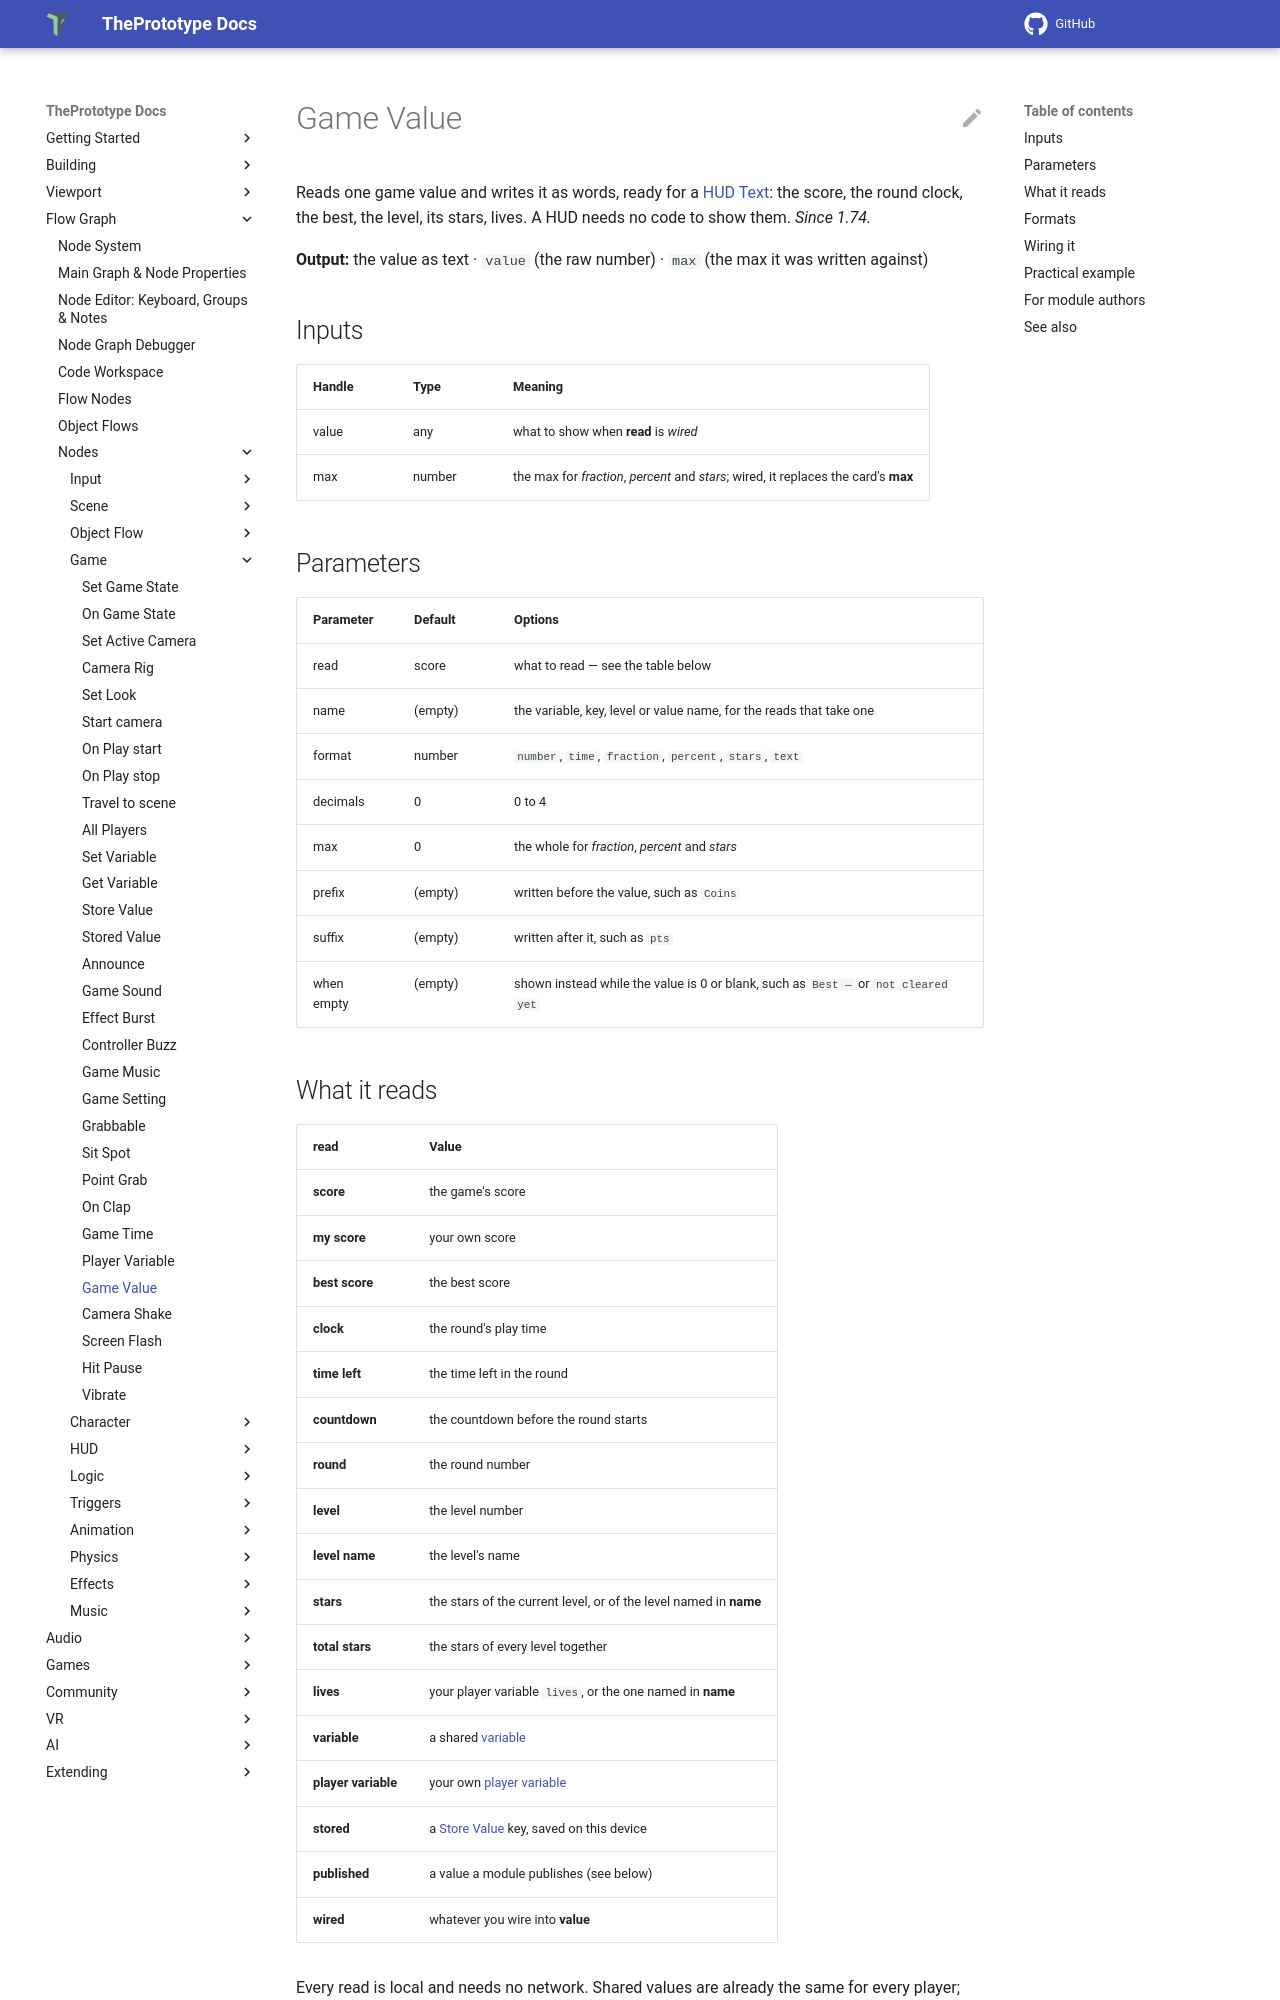

repository: theprototype-app/docs · page: nodes/gamevalue/index.html · generator: mkdocs

# Game Value

Reads one game value and writes it as words, ready for a [HUD Text](hudtext.md): the score, the round clock, the best,
the level, its stars, lives. A HUD needs no code to show them. *Since 1.74.*

**Output:** the value as text · `value` (the raw number) · `max` (the max it was written against)

## Inputs

| Handle | Type | Meaning |
|---|---|---|
| value | any | what to show when **read** is *wired* |
| max | number | the max for *fraction*, *percent* and *stars*; wired, it replaces the card's **max** |

## Parameters

| Parameter | Default | Options |
|---|---|---|
| read | score | what to read — see the table below |
| name | (empty) | the variable, key, level or value name, for the reads that take one |
| format | number | `number`, `time`, `fraction`, `percent`, `stars`, `text` |
| decimals | 0 | 0 to 4 |
| max | 0 | the whole for *fraction*, *percent* and *stars* |
| prefix | (empty) | written before the value, such as `Coins ` |
| suffix | (empty) | written after it, such as ` pts` |
| when empty | (empty) | shown instead while the value is 0 or blank, such as `Best —` or `not cleared yet` |
